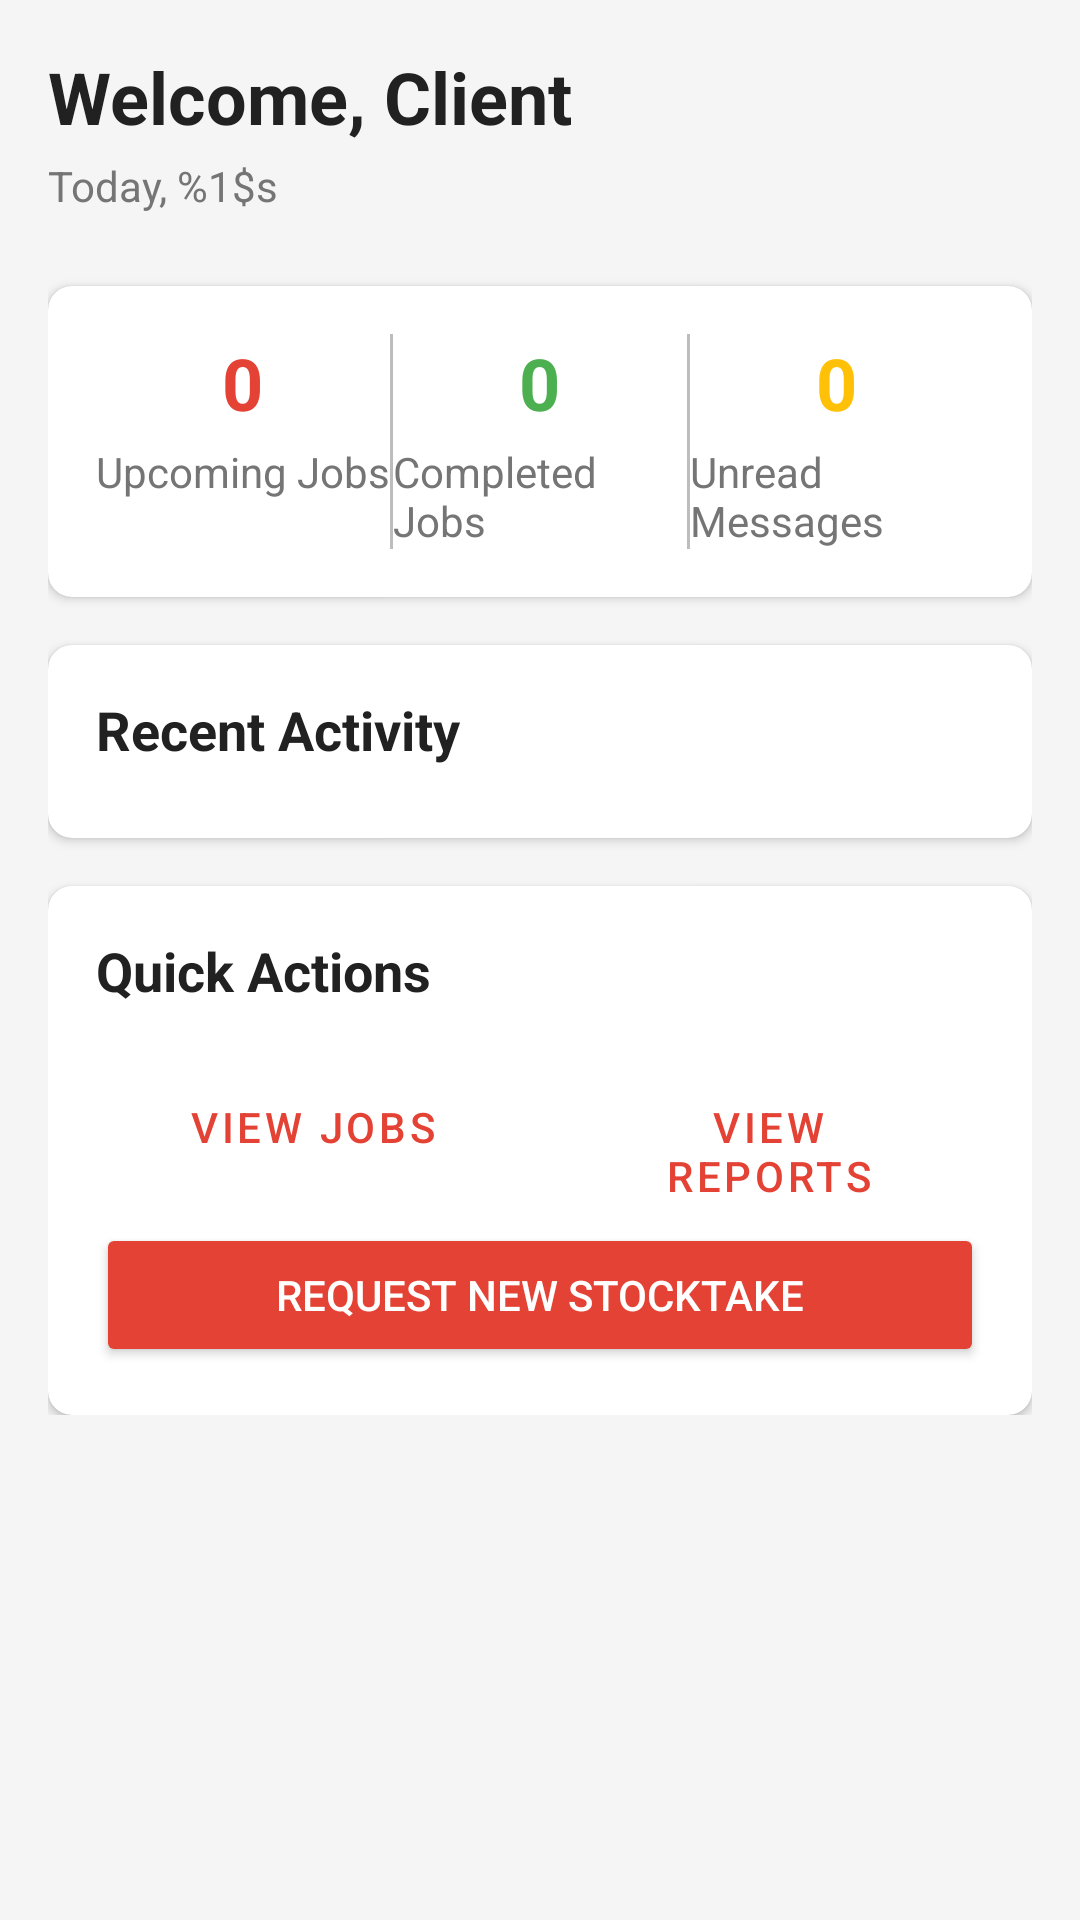

Write the Android layout XML for this screen, with the resource values it uses.
<!-- AndroidManifest.xml: application theme Theme.DialAStocktaker -->
<!-- res/layout/fragment_client_home.xml -->
<?xml version="1.0" encoding="utf-8"?>
<ScrollView xmlns:android="http://schemas.android.com/apk/res/android"
    xmlns:app="http://schemas.android.com/apk/res-auto"
    xmlns:tools="http://schemas.android.com/tools"
    android:layout_width="match_parent"
    android:layout_height="match_parent"
    android:background="@color/background"
    tools:context=".ui.client.ClientHomeFragment">

    <LinearLayout
        android:layout_width="match_parent"
        android:layout_height="wrap_content"
        android:orientation="vertical"
        android:padding="16dp">

        <TextView
            android:id="@+id/tvWelcome"
            android:layout_width="match_parent"
            android:layout_height="wrap_content"
            android:text="@string/welcome_client"
            android:textColor="@color/text_primary"
            android:textSize="24sp"
            android:textStyle="bold" />

        <TextView
            android:id="@+id/tvDate"
            android:layout_width="match_parent"
            android:layout_height="wrap_content"
            android:layout_marginTop="4dp"
            android:text="@string/today_date"
            android:textColor="@color/text_secondary"
            android:textSize="14sp" />

        <androidx.cardview.widget.CardView
            android:layout_width="match_parent"
            android:layout_height="wrap_content"
            android:layout_marginTop="24dp"
            app:cardCornerRadius="8dp"
            app:cardElevation="2dp">

            <LinearLayout
                android:layout_width="match_parent"
                android:layout_height="wrap_content"
                android:orientation="horizontal"
                android:padding="16dp">

                <LinearLayout
                    android:layout_width="0dp"
                    android:layout_height="wrap_content"
                    android:layout_weight="1"
                    android:gravity="center"
                    android:orientation="vertical">

                    <TextView
                        android:id="@+id/tvUpcomingJobsCount"
                        android:layout_width="wrap_content"
                        android:layout_height="wrap_content"
                        android:text="0"
                        android:textColor="@color/primary"
                        android:textSize="24sp"
                        android:textStyle="bold" />

                    <TextView
                        android:layout_width="wrap_content"
                        android:layout_height="wrap_content"
                        android:layout_marginTop="4dp"
                        android:text="@string/upcoming_jobs"
                        android:textColor="@color/text_secondary"
                        android:textSize="14sp" />
                </LinearLayout>

                <View
                    android:layout_width="1dp"
                    android:layout_height="match_parent"
                    android:background="@color/divider" />

                <LinearLayout
                    android:layout_width="0dp"
                    android:layout_height="wrap_content"
                    android:layout_weight="1"
                    android:gravity="center"
                    android:orientation="vertical">

                    <TextView
                        android:id="@+id/tvCompletedJobsCount"
                        android:layout_width="wrap_content"
                        android:layout_height="wrap_content"
                        android:text="0"
                        android:textColor="@color/success"
                        android:textSize="24sp"
                        android:textStyle="bold" />

                    <TextView
                        android:layout_width="wrap_content"
                        android:layout_height="wrap_content"
                        android:layout_marginTop="4dp"
                        android:text="@string/completed_jobs"
                        android:textColor="@color/text_secondary"
                        android:textSize="14sp" />
                </LinearLayout>

                <View
                    android:layout_width="1dp"
                    android:layout_height="match_parent"
                    android:background="@color/divider" />

                <LinearLayout
                    android:layout_width="0dp"
                    android:layout_height="wrap_content"
                    android:layout_weight="1"
                    android:gravity="center"
                    android:orientation="vertical">

                    <TextView
                        android:id="@+id/tvUnreadMessagesCount"
                        android:layout_width="wrap_content"
                        android:layout_height="wrap_content"
                        android:text="0"
                        android:textColor="@color/warning"
                        android:textSize="24sp"
                        android:textStyle="bold" />

                    <TextView
                        android:layout_width="wrap_content"
                        android:layout_height="wrap_content"
                        android:layout_marginTop="4dp"
                        android:text="@string/unread_messages"
                        android:textColor="@color/text_secondary"
                        android:textSize="14sp" />
                </LinearLayout>
            </LinearLayout>
        </androidx.cardview.widget.CardView>

        <androidx.cardview.widget.CardView
            android:layout_width="match_parent"
            android:layout_height="wrap_content"
            android:layout_marginTop="16dp"
            app:cardCornerRadius="8dp"
            app:cardElevation="2dp">

            <LinearLayout
                android:layout_width="match_parent"
                android:layout_height="wrap_content"
                android:orientation="vertical"
                android:padding="16dp">

                <TextView
                    android:layout_width="match_parent"
                    android:layout_height="wrap_content"
                    android:text="@string/recent_activity"
                    android:textColor="@color/text_primary"
                    android:textSize="18sp"
                    android:textStyle="bold" />

                <LinearLayout
                    android:id="@+id/layoutRecentActivity"
                    android:layout_width="match_parent"
                    android:layout_height="wrap_content"
                    android:layout_marginTop="8dp"
                    android:orientation="vertical" />
            </LinearLayout>
        </androidx.cardview.widget.CardView>

        <androidx.cardview.widget.CardView
            android:layout_width="match_parent"
            android:layout_height="wrap_content"
            android:layout_marginTop="16dp"
            app:cardCornerRadius="8dp"
            app:cardElevation="2dp">

            <LinearLayout
                android:layout_width="match_parent"
                android:layout_height="wrap_content"
                android:orientation="vertical"
                android:padding="16dp">

                <TextView
                    android:layout_width="match_parent"
                    android:layout_height="wrap_content"
                    android:text="@string/quick_actions"
                    android:textColor="@color/text_primary"
                    android:textSize="18sp"
                    android:textStyle="bold" />

                <LinearLayout
                    android:layout_width="match_parent"
                    android:layout_height="wrap_content"
                    android:layout_marginTop="16dp"
                    android:orientation="horizontal">

                    <Button
                        android:id="@+id/btnViewJobs"
                        style="@style/Widget.MaterialComponents.Button.OutlinedButton"
                        android:layout_width="0dp"
                        android:layout_height="wrap_content"
                        android:layout_marginEnd="8dp"
                        android:layout_weight="1"
                        android:text="@string/view_jobs"
                        android:textColor="@color/primary" />

                    <Button
                        android:id="@+id/btnViewReports"
                        style="@style/Widget.MaterialComponents.Button.OutlinedButton"
                        android:layout_width="0dp"
                        android:layout_height="wrap_content"
                        android:layout_weight="1"
                        android:text="@string/view_reports"
                        android:textColor="@color/primary" />
                </LinearLayout>

                <Button
                    android:id="@+id/btnRequestStocktake"
                    android:layout_width="match_parent"
                    android:layout_height="wrap_content"
                    android:layout_marginTop="8dp"
                    android:backgroundTint="@color/primary"
                    android:text="@string/request_stocktake"
                    android:textColor="@color/white" />
            </LinearLayout>
        </androidx.cardview.widget.CardView>
    </LinearLayout>
</ScrollView>
<!-- resources referenced by this layout -->
<resources>
  <color name="background">#F5F5F5</color>
  <color name="divider">#BDBDBD</color>
  <color name="primary">#E34234</color>
  <color name="success">#4CAF50</color>
  <color name="text_primary">#212121</color>
  <color name="text_secondary">#757575</color>
  <color name="warning">#FFC107</color>
  <color name="white">#FFFFFF</color>
  <string name="completed_jobs">Completed Jobs</string>
  <string name="quick_actions">Quick Actions</string>
  <string name="recent_activity">Recent Activity</string>
  <string name="request_stocktake">Request New Stocktake</string>
  <string name="today_date">Today, %1$s</string>
  <string name="unread_messages">Unread Messages</string>
  <string name="upcoming_jobs">Upcoming Jobs</string>
  <string name="view_jobs">View Jobs</string>
  <string name="view_reports">View Reports</string>
  <string name="welcome_client">Welcome, Client</string>
  <style name="Theme.DialAStocktaker" parent="Theme.MaterialComponents.Light.DarkActionBar">
          
          <item name="colorPrimary">@color/primary</item>
          <item name="colorPrimaryVariant">@color/primary_dark</item>
          <item name="colorOnPrimary">@color/white</item>
          
          <item name="colorSecondary">@color/accent</item>
          <item name="colorSecondaryVariant">@color/accent</item>
          <item name="colorOnSecondary">@color/white</item>
          
          <item name="android:statusBarColor">?attr/colorPrimaryVariant</item>
          
      </style>
  <color name="primary_dark">#C13026</color>
  <color name="accent">#FF5722</color>
</resources>
